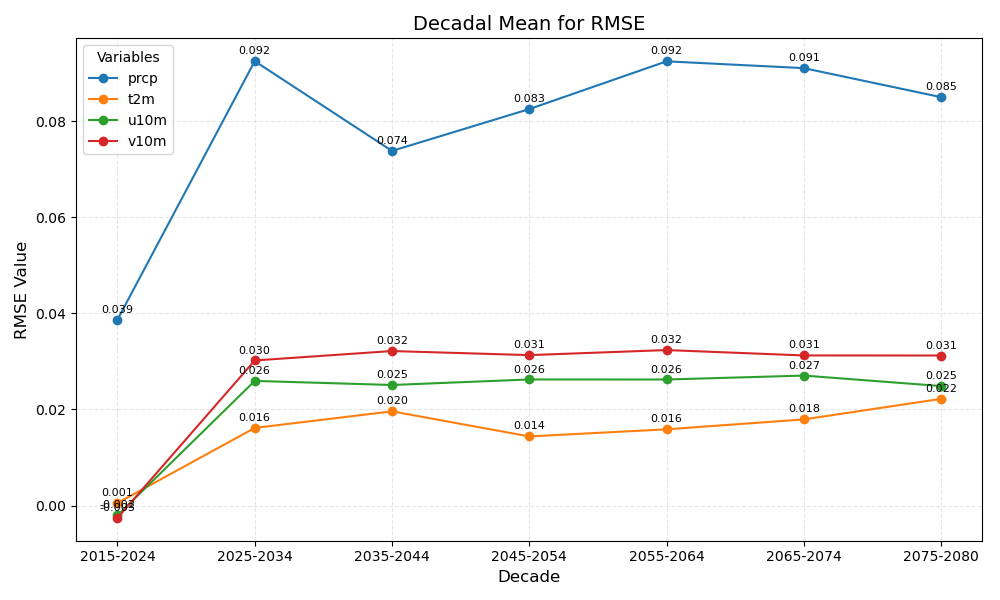

The data file committed next to this chart (first rows):
year_bin	prcp	t2m	u10m	v10m
2015-2024	0.039	0.001	-0.002	-0.003
2025-2034	0.092	0.016	0.026	0.030
2035-2044	0.074	0.020	0.025	0.032
2045-2054	0.083	0.014	0.026	0.031
2055-2064	0.092	0.016	0.026	0.032
2065-2074	0.091	0.018	0.027	0.031
2075-2080	0.085	0.022	0.025	0.031
